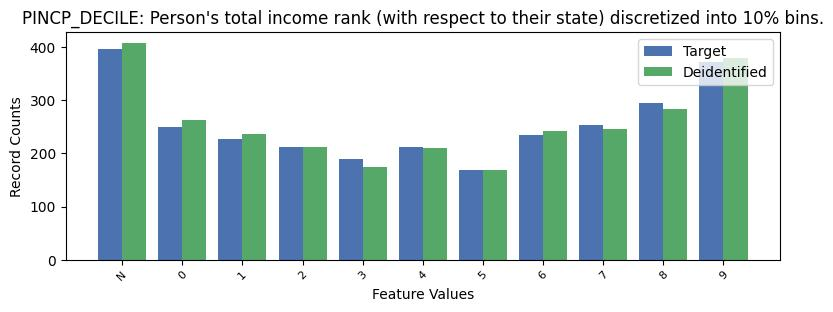

The data file committed next to this chart (first rows):
, PINCP_DECILE, count_target, count_deidentified
0, -1, 396, 408
1, 9, 372, 379
2, 8, 295, 283
3, 7, 254, 245
4, 0, 250, 263
5, 6, 234, 243
6, 1, 228, 237
7, 2, 212, 212
8, 4, 212, 211
9, 3, 190, 175
10, 5, 169, 169
